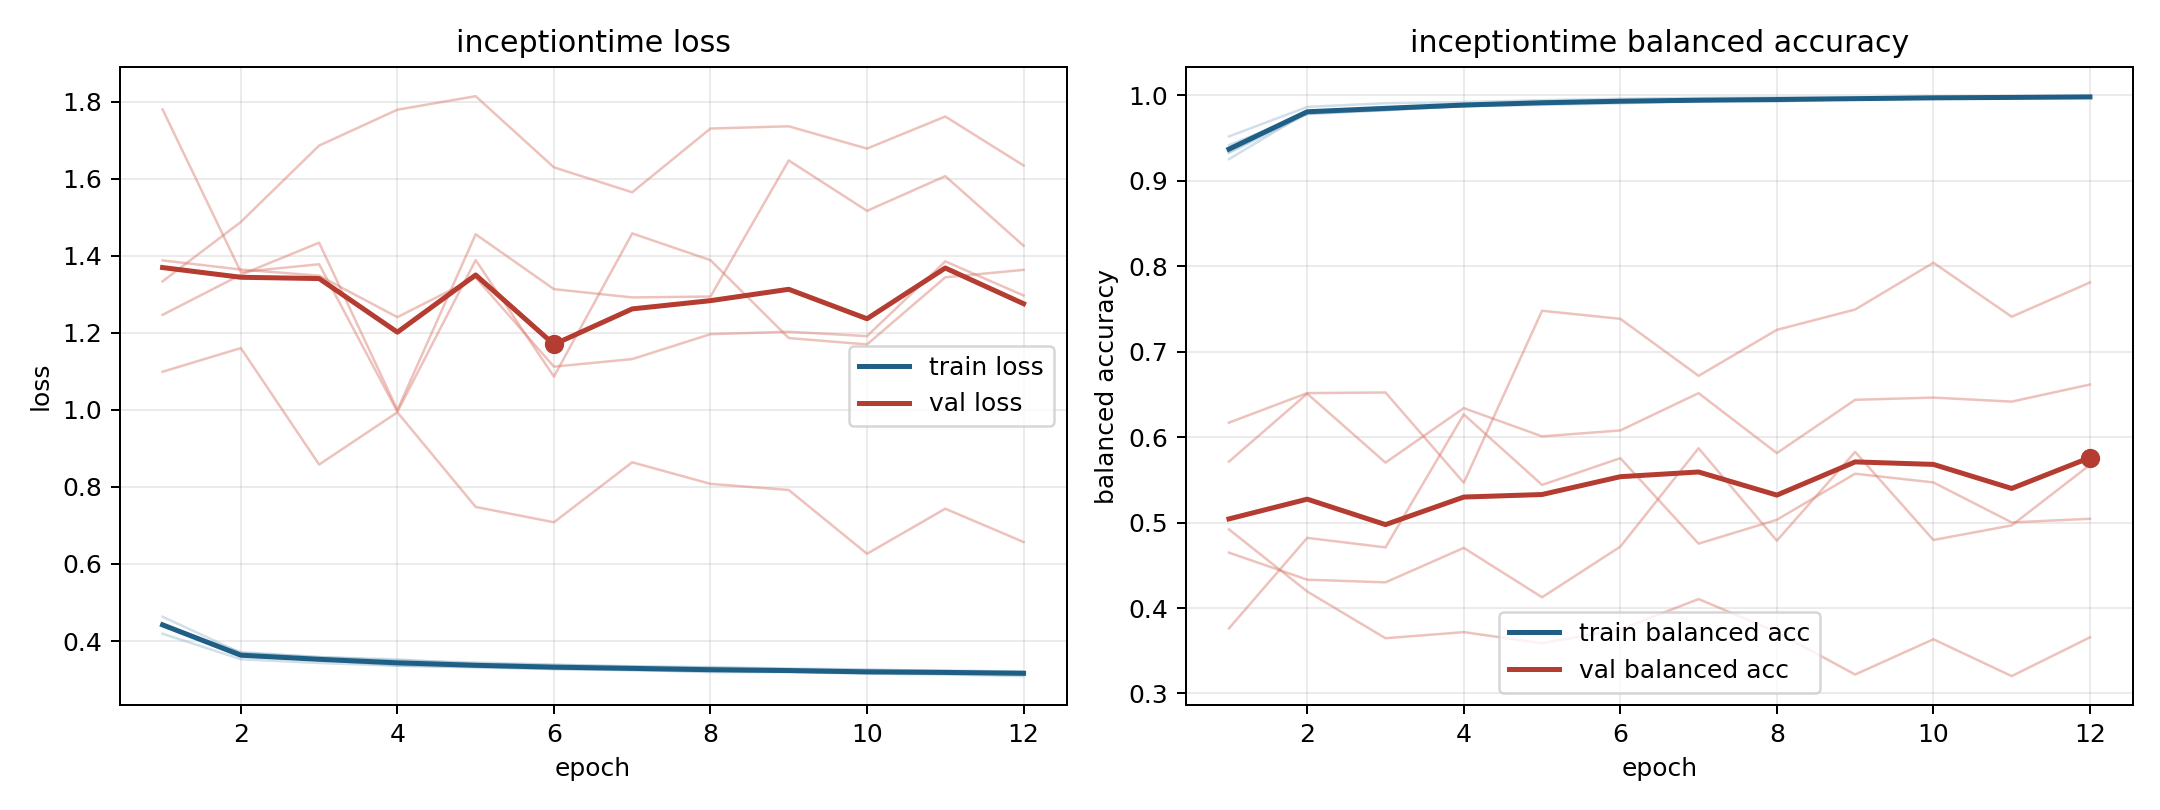

The data file committed next to this chart (first rows):
model, fold, epoch, train_loss, train_balanced_accuracy, val_loss, val_balanced_accuracy
inceptiontime, 1, 1, 0.419, 0.952, 1.334, 0.492
inceptiontime, 1, 2, 0.3528, 0.9865, 1.488, 0.4193
inceptiontime, 1, 3, 0.3429, 0.9909, 1.686, 0.3646
inceptiontime, 1, 4, 0.3359, 0.9922, 1.779, 0.3718
inceptiontime, 1, 5, 0.3312, 0.9944, 1.814, 0.3587
inceptiontime, 1, 6, 0.3271, 0.9961, 1.63, 0.375
inceptiontime, 1, 7, 0.324, 0.9971, 1.565, 0.4105
inceptiontime, 1, 8, 0.3218, 0.9976, 1.73, 0.3718
inceptiontime, 1, 9, 0.3203, 0.9975, 1.736, 0.3221
inceptiontime, 1, 10, 0.3171, 0.9984, 1.678, 0.3634
inceptiontime, 1, 11, 0.3195, 0.9978, 1.761, 0.3203
inceptiontime, 1, 12, 0.3171, 0.9979, 1.634, 0.3656
inceptiontime, 2, 1, 0.4458, 0.9328, 1.388, 0.5714
inceptiontime, 2, 2, 0.3635, 0.978, 1.364, 0.6509
inceptiontime, 2, 3, 0.3514, 0.9826, 1.348, 0.5702
inceptiontime, 2, 4, 0.3433, 0.9876, 1.241, 0.634
inceptiontime, 2, 5, 0.3353, 0.9914, 1.344, 0.6009
inceptiontime, 2, 6, 0.3301, 0.9928, 1.112, 0.6079
inceptiontime, 2, 7, 0.3277, 0.9932, 1.132, 0.6515
inceptiontime, 2, 8, 0.3232, 0.9951, 1.197, 0.5813
inceptiontime, 2, 9, 0.3213, 0.9952, 1.203, 0.6437
inceptiontime, 2, 10, 0.3169, 0.9974, 1.191, 0.6463
inceptiontime, 2, 11, 0.3144, 0.998, 1.385, 0.6416
inceptiontime, 2, 12, 0.3139, 0.9979, 1.297, 0.6616
inceptiontime, 3, 1, 0.4387, 0.9418, 1.78, 0.3762
inceptiontime, 3, 2, 0.3709, 0.9787, 1.358, 0.4821
inceptiontime, 3, 3, 0.3583, 0.9831, 1.378, 0.471
inceptiontime, 3, 4, 0.3494, 0.9873, 0.9953, 0.6266
inceptiontime, 3, 5, 0.3441, 0.9889, 1.389, 0.5441
inceptiontime, 3, 6, 0.339, 0.9907, 1.086, 0.5754
inceptiontime, 3, 7, 0.3333, 0.9935, 1.458, 0.4753
inceptiontime, 3, 8, 0.3322, 0.9929, 1.389, 0.5033
inceptiontime, 3, 9, 0.3287, 0.9959, 1.186, 0.5572
inceptiontime, 3, 10, 0.3263, 0.9962, 1.17, 0.547
inceptiontime, 3, 11, 0.3213, 0.9978, 1.344, 0.5002
inceptiontime, 3, 12, 0.3207, 0.9976, 1.363, 0.5044
inceptiontime, 4, 1, 0.463, 0.9254, 1.099, 0.617
inceptiontime, 4, 2, 0.3692, 0.9802, 1.16, 0.6516
inceptiontime, 4, 3, 0.3582, 0.985, 0.858, 0.6523
inceptiontime, 4, 4, 0.3521, 0.987, 0.9937, 0.5466
inceptiontime, 4, 5, 0.3409, 0.9915, 0.7481, 0.7479
inceptiontime, 4, 6, 0.3374, 0.9933, 0.7082, 0.7385
inceptiontime, 4, 7, 0.3347, 0.9944, 0.8639, 0.6718
inceptiontime, 4, 8, 0.331, 0.9945, 0.8079, 0.7256
inceptiontime, 4, 9, 0.327, 0.9967, 0.792, 0.7494
inceptiontime, 4, 10, 0.3246, 0.9971, 0.6264, 0.8042
inceptiontime, 4, 11, 0.3239, 0.9971, 0.7434, 0.7409
inceptiontime, 4, 12, 0.3201, 0.9986, 0.657, 0.781
inceptiontime, 5, 1, 0.4427, 0.9338, 1.247, 0.4648
inceptiontime, 5, 2, 0.3595, 0.9808, 1.351, 0.4331
inceptiontime, 5, 3, 0.3515, 0.9827, 1.434, 0.43
inceptiontime, 5, 4, 0.3361, 0.9896, 0.9996, 0.4704
inceptiontime, 5, 5, 0.3332, 0.9908, 1.456, 0.4126
inceptiontime, 5, 6, 0.3273, 0.9931, 1.313, 0.4718
inceptiontime, 5, 7, 0.325, 0.9936, 1.292, 0.587
inceptiontime, 5, 8, 0.3191, 0.9957, 1.294, 0.4788
inceptiontime, 5, 9, 0.3192, 0.9956, 1.647, 0.5827
inceptiontime, 5, 10, 0.3149, 0.9966, 1.517, 0.4796
inceptiontime, 5, 11, 0.3132, 0.9976, 1.607, 0.4967
inceptiontime, 5, 12, 0.3089, 0.9991, 1.426, 0.5675
